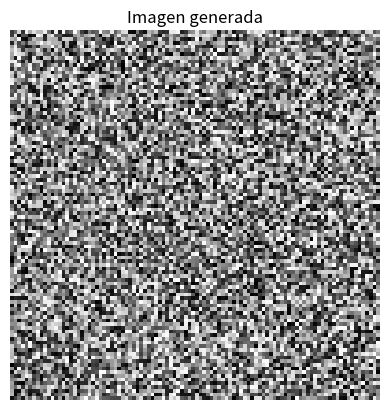

Python code for this plot:
# [redacted]
# [redacted]

import numpy as np
import matplotlib.pyplot as plt

# Crear una matriz de píxeles (imagen) con valores aleatorios entre 0 y 255
image = np.random.randint(0, 256, size=(100, 100))

# Mostrar la imagen utilizando matplotlib
plt.imshow(image, cmap='gray')
plt.axis('off')  # Ocultar ejes
plt.title('Imagen generada')
plt.show()
